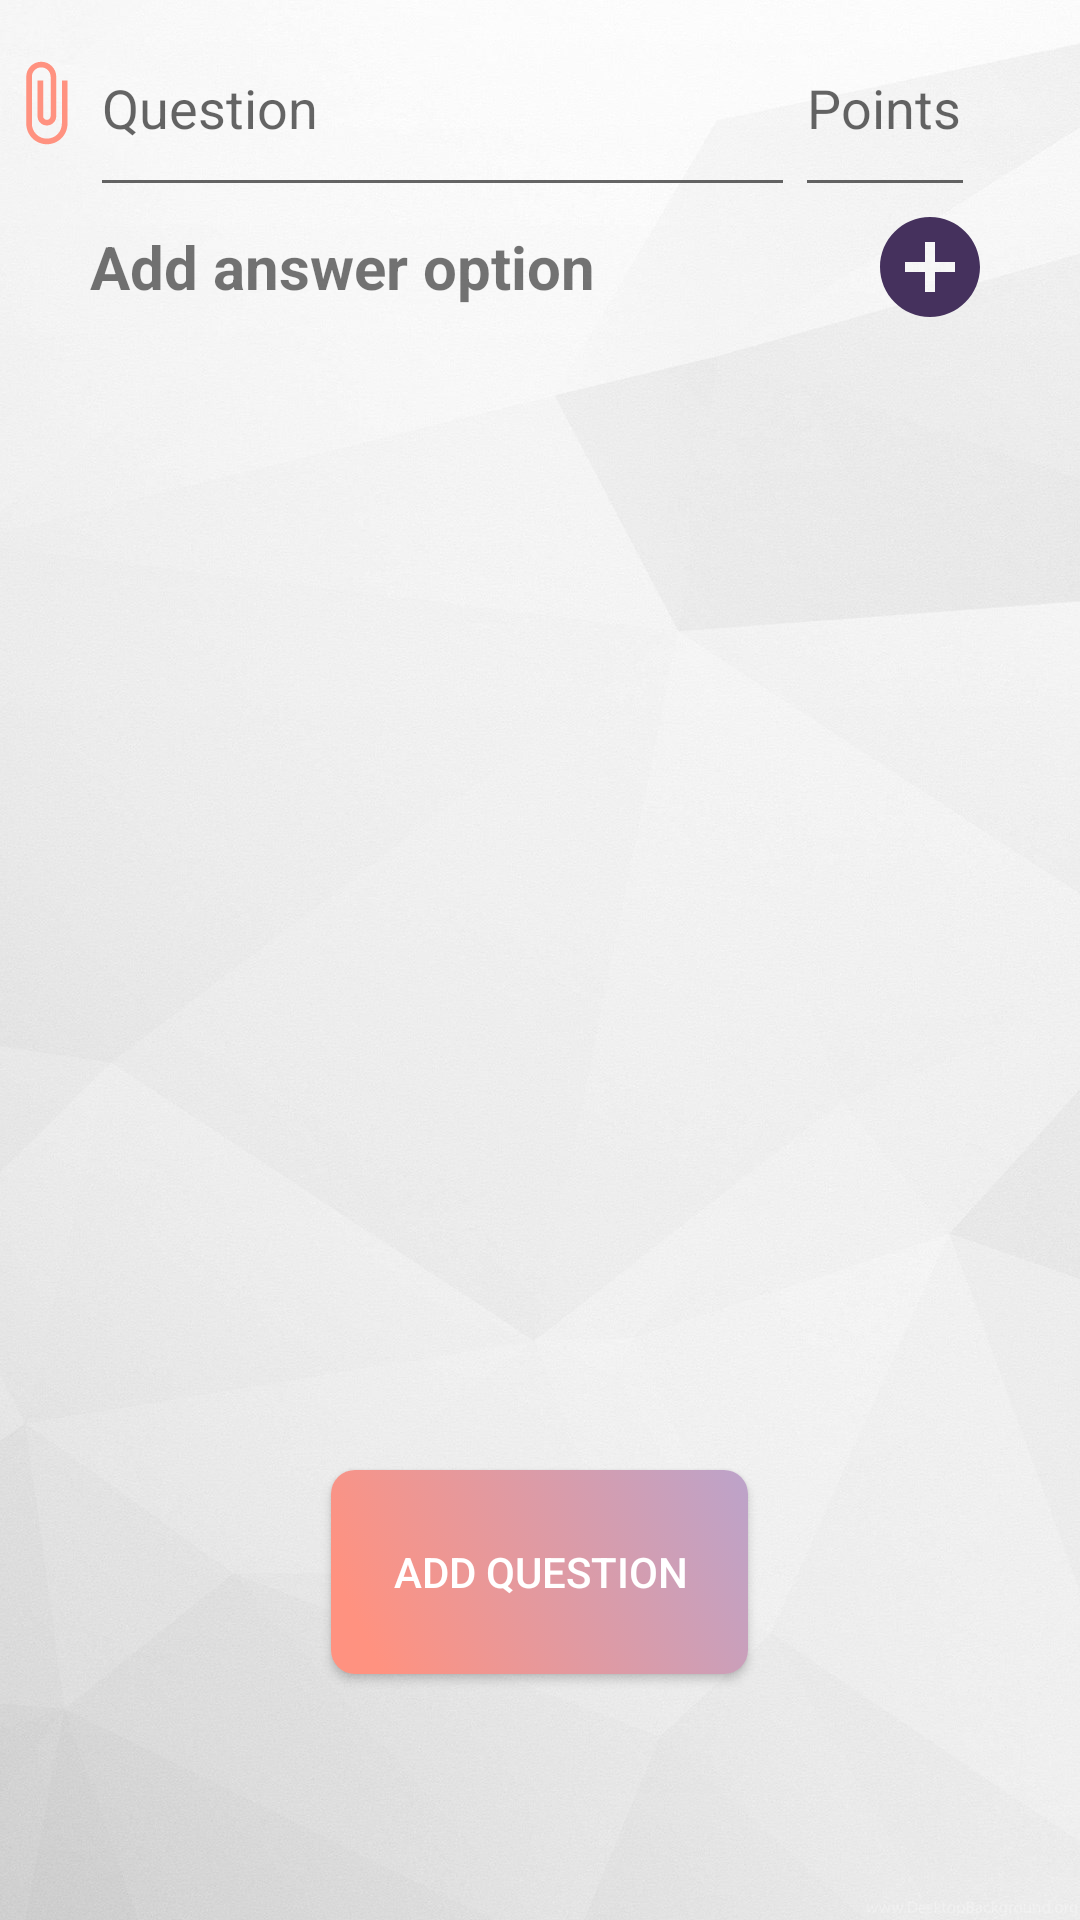

This screen was rendered from an Android layout file. Write that file and the resources it references.
<!-- AndroidManifest.xml: application theme AppTheme -->
<!-- res/layout/activity_quiz_creator.xml -->
<?xml version="1.0" encoding="utf-8"?>
<RelativeLayout xmlns:android="http://schemas.android.com/apk/res/android"
    xmlns:app="http://schemas.android.com/apk/res-auto"
    xmlns:tools="http://schemas.android.com/tools"
    android:layout_width="match_parent"
    android:layout_height="match_parent"
    android:orientation="vertical"
    android:background="@drawable/whitebackground"
    >

    <LinearLayout
        android:id="@+id/lin_iv"
        android:layout_width="match_parent"
        android:layout_height="wrap_content"
        android:gravity="center"
        android:orientation="horizontal">
    </LinearLayout>

    <LinearLayout
        android:id="@+id/lin_question"
        android:layout_below="@id/lin_iv"
        android:layout_width="match_parent"
        android:layout_height="wrap_content"
        android:gravity="start">

        <ImageButton
            android:id="@+id/quizCreator_btn_addFile"
            android:layout_width="30dp"
            android:layout_height="30dp"
            android:layout_gravity="center"
            android:background="@drawable/ic_attach_file_accent_24dp" />

    <EditText
        android:id="@+id/quizCreator_et_question"
        android:layout_width="235dp"
        android:layout_height="69dp"
        android:ems="10"
        android:hint="Question"
        android:inputType="textMultiLine" />

    <EditText
        android:id="@+id/quizCreator_et_points"
        android:layout_width="60dp"
        android:layout_height="69dp"
        android:ems="10"
        android:hint="Points"
        android:inputType="numberDecimal" />

    </LinearLayout>

    <LinearLayout
        android:id="@+id/lin_vert"
        android:layout_width="match_parent"
        android:layout_height="wrap_content"
        android:orientation="vertical"
        android:layout_below="@+id/lin_question"
        android:gravity="center"
        android:layout_gravity="center"
        >
    </LinearLayout>


<LinearLayout
    android:layout_width="match_parent"
    android:layout_height="wrap_content"
    android:layout_below="@+id/lin_vert"
    android:gravity="center">
    <TextView
        android:id="@+id/quizCreator_tv_add"
        android:layout_width="260dp"
        android:layout_height="wrap_content"
        android:text="Add answer option"
        android:textSize="20dp"
        android:textStyle="bold"
      />

    <ImageButton
        android:id="@+id/quizCreator_btn_addAnswer"
        android:layout_width="40dp"
        android:layout_height="40dp"
        android:background="@drawable/ic_add_circle_primary_24dp" />
</LinearLayout>

    <Button
        android:id="@+id/quizCreator_btn_insertQuestion"
        android:layout_width="139dp"
        android:layout_height="68dp"
        android:layout_alignParentBottom="true"
        android:layout_centerHorizontal="true"
        android:layout_marginBottom="82dp"
        android:background="@drawable/button"
        android:text="Add question"
        android:textColor="#ffffff"
        />




    <TextView
        android:id="@+id/quizCreator_tv_validate"
        android:layout_width="wrap_content"
        android:layout_height="wrap_content"
        android:layout_alignParentBottom="true"
        android:layout_centerHorizontal="true"
        android:layout_marginBottom="53dp"
        android:textColor="@color/colorAccent"
    />



</RelativeLayout>
<!-- resources referenced by this layout -->
<resources>
  <color name="colorAccent">#FF9280</color>
  <!-- drawable button (drawable) -->
  <?xml version="1.0" encoding="utf-8"?>
  <selector xmlns:android="http://schemas.android.com/apk/res/android">
      <item
          android:state_focused="true"
          android:state_pressed="true"
          android:drawable="@drawable/button_pressed" />
  
      <item
          android:state_focused="false"
          android:state_pressed="true"
          android:drawable="@drawable/button_pressed" />
  
      <item android:drawable="@drawable/buttonbackground" />
  </selector>
  <!-- drawable ic_add_circle_primary_24dp (drawable) -->
  <vector android:height="24dp" android:tint="#45315D"
      android:viewportHeight="24.0" android:viewportWidth="24.0"
      android:width="24dp" xmlns:android="http://schemas.android.com/apk/res/android">
      <path android:fillColor="#FF000000" android:pathData="M12,2C6.48,2 2,6.48 2,12s4.48,10 10,10 10,-4.48 10,-10S17.52,2 12,2zM17,13h-4v4h-2v-4L7,13v-2h4L11,7h2v4h4v2z"/>
  </vector>
  <!-- drawable ic_attach_file_accent_24dp (drawable) -->
  <vector android:height="24dp" android:tint="#FF9280"
      android:viewportHeight="24.0" android:viewportWidth="24.0"
      android:width="24dp" xmlns:android="http://schemas.android.com/apk/res/android">
      <path android:fillColor="#FF000000" android:pathData="M16.5,6v11.5c0,2.21 -1.79,4 -4,4s-4,-1.79 -4,-4V5c0,-1.38 1.12,-2.5 2.5,-2.5s2.5,1.12 2.5,2.5v10.5c0,0.55 -0.45,1 -1,1s-1,-0.45 -1,-1V6H10v9.5c0,1.38 1.12,2.5 2.5,2.5s2.5,-1.12 2.5,-2.5V5c0,-2.21 -1.79,-4 -4,-4S7,2.79 7,5v12.5c0,3.04 2.46,5.5 5.5,5.5s5.5,-2.46 5.5,-5.5V6h-1.5z"/>
  </vector>
  <!-- drawable whitebackground: jpg bitmap (drawable-xhdpi, 172194 bytes) -->
  <style name="AppTheme" parent="Theme.AppCompat.Light.NoActionBar">
          
          <item name="actionBarSize">35dp</item>
          <item name="colorPrimary">@color/colorPrimary</item>
          <item name="colorPrimaryDark">@color/colorPrimaryDark</item>
          <item name="colorAccent">@color/colorAccent</item>
      </style>
  <!-- drawable button_pressed (drawable) -->
  <?xml version="1.0" encoding="utf-8"?>
  <shape xmlns:android="http://schemas.android.com/apk/res/android"
      android:shape="rectangle">
      <gradient
          android:startColor="#f5beb5"
          android:endColor="#ff9280"
          android:angle="180" />
  
      
  
      <padding android:left="5dp"
          android:top="4dp"
          android:right="4dp"
          android:bottom="4dp" />
  
      <corners android:radius="8dp" />
  </shape>
  <!-- drawable buttonbackground (drawable) -->
  <?xml version="1.0" encoding="utf-8"?>
  <shape xmlns:android="http://schemas.android.com/apk/res/android"
      android:shape="rectangle">
  
      <gradient
          android:angle="45"
          android:centerX="0.1"
          android:centerY="0.5"
          android:centerColor="#ff9280"
          android:startColor="#ff9280"
          android:endColor="#bca3ca"
          android:gradientRadius="100"
          android:type="linear"/>
  
      <padding android:left="5dp"
          android:top="4dp"
          android:right="4dp"
          android:bottom="4dp" />
  
      <corners android:radius="8dp" />
  
  </shape>
  <color name="colorPrimary">#45315d</color>
  <color name="colorPrimaryDark">#2d203d</color>
</resources>
